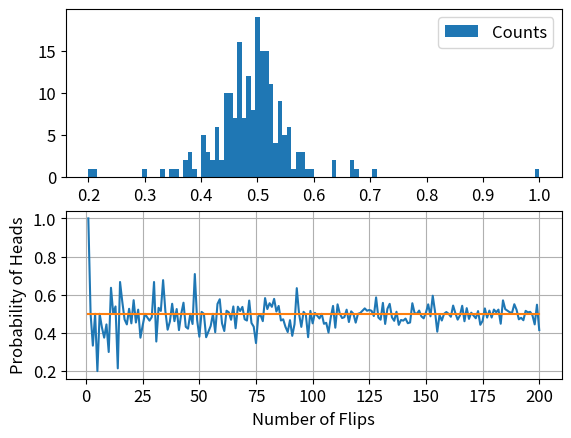

Python code for this plot:
import matplotlib.pyplot as plt
import random

n = 1
prob = []
flip = []
mu = []
while n < 201:
    head = 0
    tail = 0

    for i in range(n):
        if random.randint(0, 1) == 0:
            head += 1
        else:
            tail += 1
    k = head / (head + tail)
    mu.append(0.5)
    prob.append(k)
    flip.append(n)
    n = n + 1
small_size = 12
plt.rc('font', size=small_size)
plt.rc('axes', titlesize=small_size)
plt.subplot(2, 1, 1)
plt.hist(prob, 100, label='Counts')
plt.legend()


plt.subplot(2, 1, 2)
plt.plot(flip, prob, flip, mu)
plt.xlabel('Number of Flips')
plt.ylabel('Probability of Heads')
plt.grid(True)

plt.show()